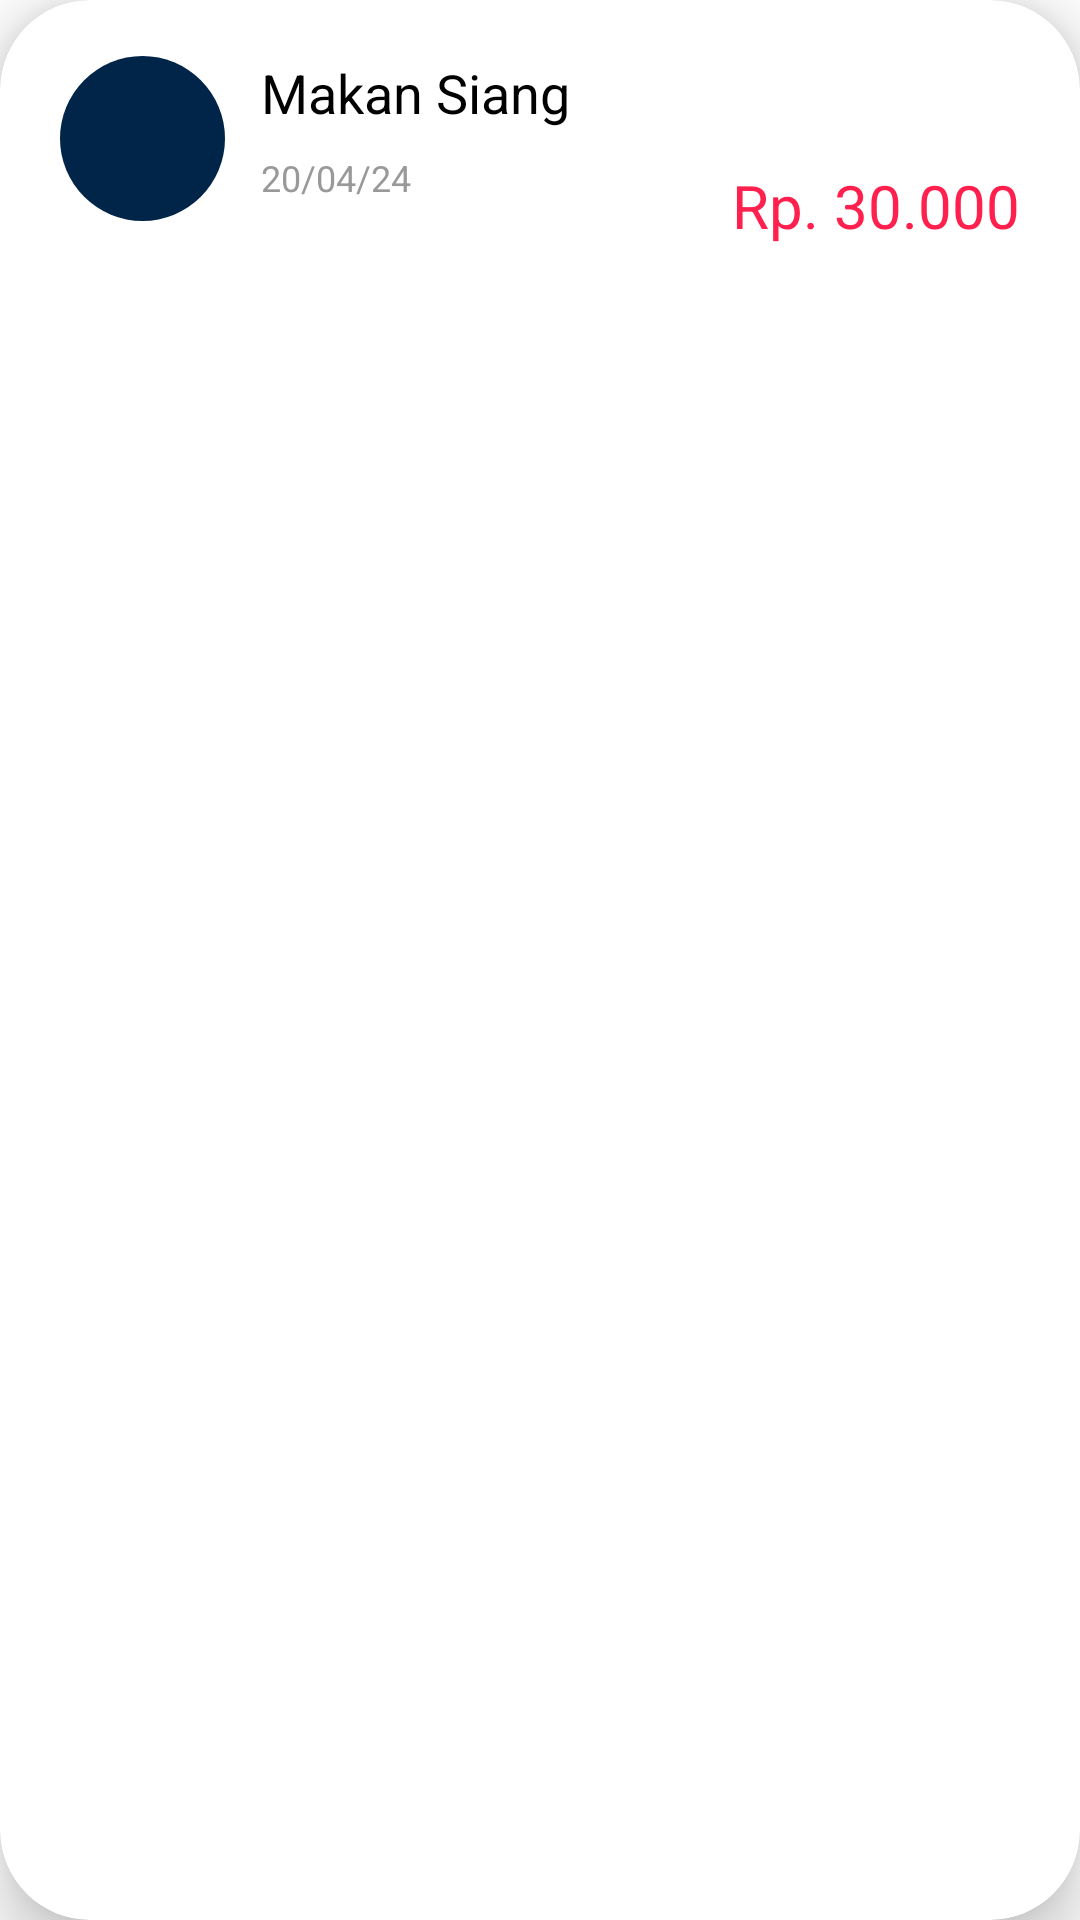

The Android layout XML behind this screen, and the referenced resources:
<!-- AndroidManifest.xml: application theme Theme.Gebung -->
<!-- res/layout/list_history_transaction.xml -->
<?xml version="1.0" encoding="utf-8"?>
<androidx.cardview.widget.CardView xmlns:android="http://schemas.android.com/apk/res/android"
    xmlns:tools="http://schemas.android.com/tools"
    android:layout_width="match_parent"
    android:layout_height="wrap_content"
    xmlns:app="http://schemas.android.com/apk/res-auto"
    android:layout_marginBottom="12dp"
    app:cardCornerRadius="30dp"
    app:cardElevation="12dp">

    <androidx.constraintlayout.widget.ConstraintLayout
        android:layout_width="match_parent"
        android:layout_height="wrap_content"
        android:padding="10dp">

        <ImageView
            android:id="@+id/view_circle"
            android:layout_width="55dp"
            android:layout_height="55dp"
            android:background="@drawable/circle_background"
            android:scaleType="centerCrop"
            android:layout_marginStart="10dp"
            app:layout_constraintBottom_toBottomOf="parent"
            app:layout_constraintStart_toStartOf="parent"
            app:layout_constraintTop_toTopOf="parent"
            tools:src="@tools:sample/avatars"
            tools:ignore="ContentDescription">

        </ImageView>

        <TextView
            android:id="@+id/tv_info"
            android:layout_width="wrap_content"
            android:layout_height="wrap_content"
            android:text="@string/rv_lunch"
            android:textSize="18sp"
            android:textColor="@color/black"
            android:layout_marginStart="12dp"
            app:layout_constraintTop_toTopOf="@id/view_circle"
            app:layout_constraintStart_toEndOf="@id/view_circle"/>

        <TextView
            android:id="@+id/tv_date"
            android:layout_width="wrap_content"
            android:layout_height="wrap_content"
            android:text="@string/rv_date"
            android:textSize="12sp"
            android:textColor="@color/gray"
            android:layout_marginStart="12dp"
            android:layout_marginTop="8dp"
            app:layout_constraintStart_toEndOf="@id/view_circle"
            app:layout_constraintTop_toBottomOf="@id/tv_info"/>

        <TextView
            android:id="@+id/tv_money"
            android:layout_width="wrap_content"
            android:layout_height="wrap_content"
            android:text="@string/rv_money"
            android:textSize="20sp"
            android:textColor="@color/red"
            android:layout_marginEnd="10dp"
            android:layout_marginTop="8dp"
            app:layout_constraintEnd_toEndOf="parent"
            app:layout_constraintTop_toBottomOf="@id/iv_delete"/>

        <ImageView
            android:id="@+id/iv_delete"
            android:layout_width="25dp"
            android:layout_height="25dp"
            android:src="@drawable/ic_trash"
            android:layout_marginEnd="10dp"
            android:layout_marginTop="12dp"
            app:layout_constraintEnd_toEndOf="parent"
            app:layout_constraintTop_toTopOf="parent"
            tools:ignore="ContentDescription" />

    </androidx.constraintlayout.widget.ConstraintLayout>


</androidx.cardview.widget.CardView>
<!-- resources referenced by this layout -->
<resources>
  <color name="black">#FF000000</color>
  <color name="gray">#999999</color>
  <color name="red">#FF204E</color>
  <!-- drawable circle_background (drawable) -->
  <?xml version="1.0" encoding="utf-8"?>
  <shape xmlns:android="http://schemas.android.com/apk/res/android"
      android:shape="oval">
      <solid android:color="@color/button_home" /> 
      <size android:width="200dp" android:height="200dp"/> 
  </shape>
  <string name="rv_date">20/04/24</string>
  <string name="rv_lunch">Makan Siang</string>
  <string name="rv_money">Rp. 30.000</string>
  <style name="Theme.Gebung" parent="Theme.MaterialComponents.DayNight.NoActionBar">
          
          <item name="colorPrimary">@color/purple_500</item>
          <item name="colorPrimaryVariant">@color/purple_700</item>
          <item name="colorOnPrimary">@color/white</item>
          
          <item name="colorSecondary">@color/teal_200</item>
          <item name="colorSecondaryVariant">@color/teal_700</item>
          <item name="colorOnSecondary">@color/black</item>
          
          <item name="android:statusBarColor">?attr/colorPrimaryVariant</item>
          
      </style>
  <color name="button_home">#002548</color>
  <color name="purple_500">#FF6200EE</color>
  <color name="purple_700">#FF3700B3</color>
  <color name="white">#FFFFFF</color>
  <color name="teal_200">#FF03DAC5</color>
  <color name="teal_700">#FF018786</color>
</resources>
